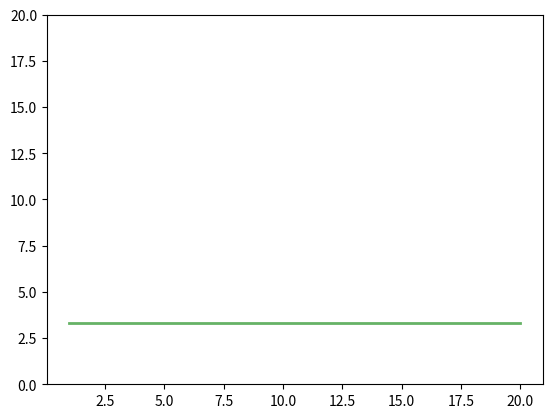

Reproduce this figure in Python.
from scipy.integrate import quad
import numpy as np
from scipy.stats import truncpareto
import matplotlib.pyplot as plt


class ProcessorSharing():
    def __init__(self, alpha: float, max_v: int, rho: float) -> None:
        self.alpha = alpha
        self.max_v = max_v
        self.rho = rho

    def slowdown(self):
        return 1/(1-self.rho)

    def get_slowdowns(self, x_values: list[float]) -> list[float]:
        return np.full_like(x_values, self.slowdown())


def main():
    ALPHA = 1.4
    MAX_V = 10000
    RHO = 0.7

    _, ax = plt.subplots(1, 1)
    ax.set_ylim(0, 20)
    x_values = np.linspace(1, 20, 100)
    ax.plot(
        x_values,
        ProcessorSharing(ALPHA, MAX_V, RHO).get_slowdowns(x_values),
        'g-',
        lw=2,
        alpha=0.6,
        label='PS'
    )
    plt.show()


if __name__ == "__main__":
    main()
